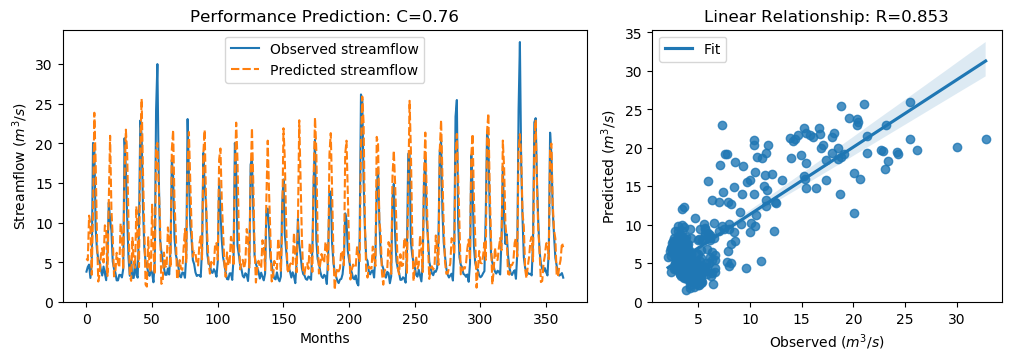

Source data for this figure (header and first rows):
y_true, y_pred, y_true_scaled, y_pred_scaled
3.83, 5.49, -0.5361, -0.3
4.42, 5.253, -0.4522, -0.3339
4.72, 10.89, -0.4096, 0.4681
3.03, 9.762, -0.6499, 0.3073
4.87, 3.433, -0.3883, -0.5925
20.07, 11.46, 1.773, 0.5492
19.62, 23.87, 1.709, 2.314
9.33, 17.6, 0.2458, 1.422
6.56, 8.238, -0.148, 0.09058
5.37, 2.582, -0.3172, -0.7135
5.07, 3.537, -0.3598, -0.5778
4.02, 5.946, -0.5091, -0.2352
3.34, 6.768, -0.6058, -0.1184
4.47, 4.98, -0.4451, -0.3725
3.61, 9.676, -0.5674, 0.2951
2.75, 9.174, -0.6897, 0.2236
6.28, 3.283, -0.1878, -0.6139
12.55, 12.87, 0.7036, 0.7497
10.44, 20.97, 0.4036, 1.9
9.01, 11.64, 0.2003, 0.5743
5.12, 8.179, -0.3527, 0.08226
4.16, 3.229, -0.4892, -0.6216
3.72, 3.78, -0.5518, -0.5432
2.73, 6.212, -0.6925, -0.1974
2.73, 4.966, -0.6925, -0.3747
3.43, 4.37, -0.593, -0.4593
3.4, 9.925, -0.5972, 0.3304
3.1, 8.432, -0.6399, 0.1181
4.17, 4.079, -0.4878, -0.5007
20.66, 15.93, 1.857, 1.184
16.78, 21.74, 1.305, 2.011
10.67, 18.79, 0.4363, 1.591
5.59, 10.09, -0.2859, 0.3533
3.31, 3.359, -0.61, -0.6031
5.26, 2.675, -0.3328, -0.7004
3.05, 8.1, -0.647, 0.07098
3.04, 4.929, -0.6484, -0.3798
5.26, 4.316, -0.3328, -0.467
3.41, 12.06, -0.5958, 0.6337
3.07, 7.903, -0.6442, 0.04301
9.62, 4.408, 0.2871, -0.4539
22.89, 19.53, 2.174, 1.696
21.04, 25.63, 1.911, 2.564
12.14, 16.63, 0.6453, 1.284
7.0, 9.156, -0.08543, 0.2211
5.08, 2.193, -0.3584, -0.7689
4.58, 1.942, -0.4295, -0.8045
3.72, 8.167, -0.5518, 0.08046
3.3, 4.437, -0.6115, -0.4498
4.07, 3.737, -0.502, -0.5493
3.64, 12.28, -0.5631, 0.6649
2.49, 6.443, -0.7266, -0.1646
5.3, 3.477, -0.3271, -0.5864
24.2, 19.47, 2.36, 1.687
30.01, 20.07, 3.186, 1.773
16.39, 14.76, 1.25, 1.018
8.01, 10.12, 0.05817, 0.3582
6.41, 2.292, -0.1693, -0.7548
5.24, 2.454, -0.3357, -0.7317
4.29, 6.235, -0.4707, -0.1941
... 304 more rows
